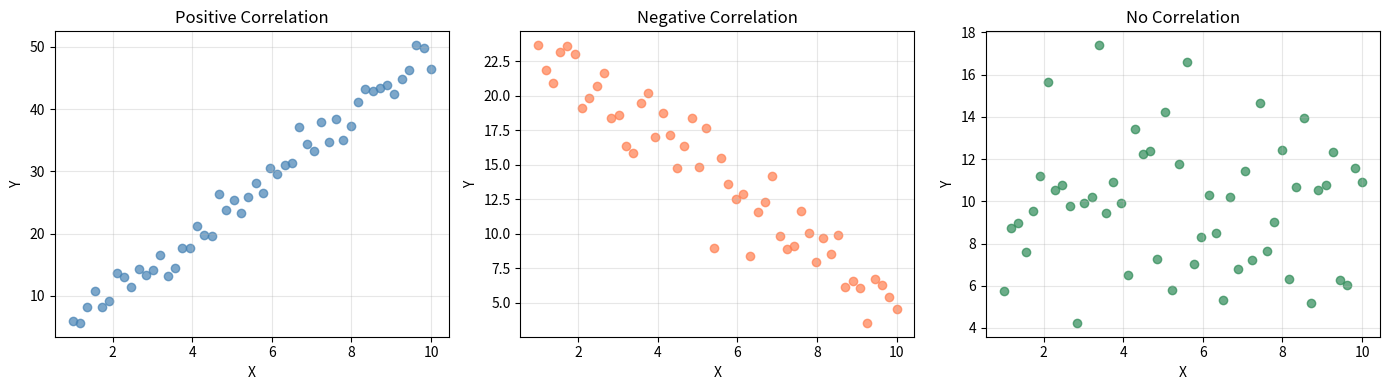
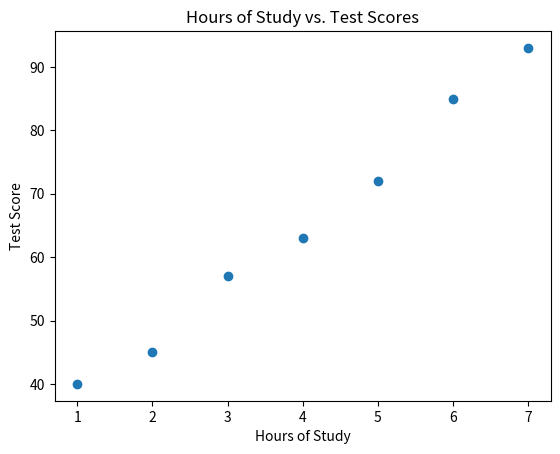
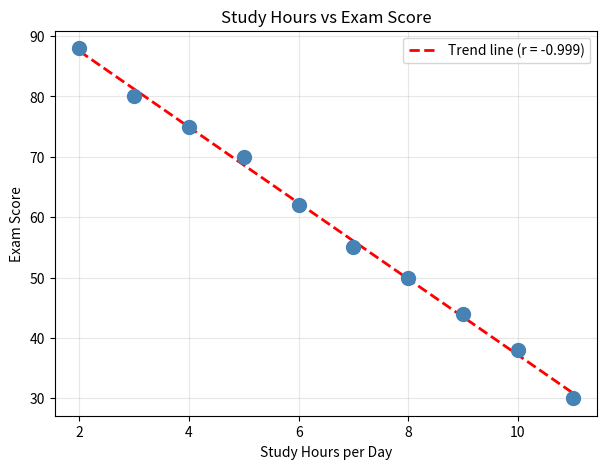
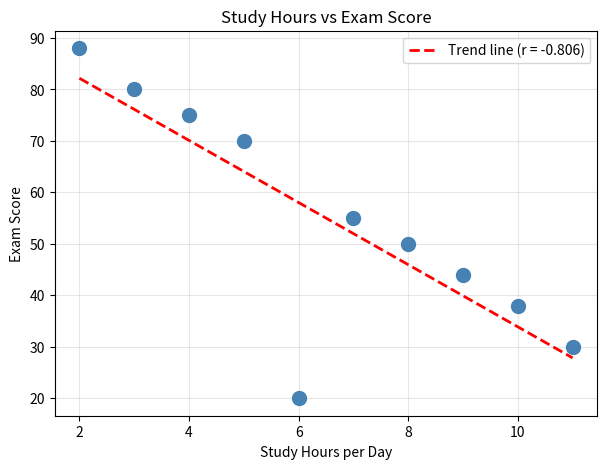
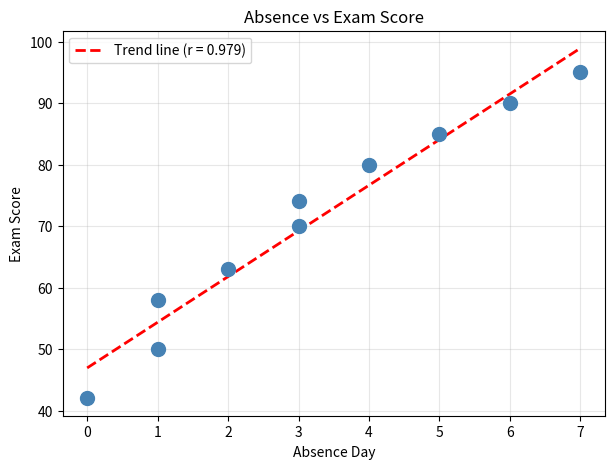

Generate these figures, in order, with matplotlib:
# -*- coding: utf-8 -*-
"""Corelations.ipynb

Automatically generated by Colab.

Original file is located at
    https://colab.research.google.com/drive/1PHxrICtRyCtBLgu1T4j9C-W4i-MUMsqe
"""

import numpy as np
import matplotlib.pyplot as plt

np.random.seed(42) # makes results the same every time you run
n = 50 # we will use 50 data points
x = np.linspace(1, 10, n) # x values from 1 to 10

# Positive: y goes UP as x goes up
y_pos = 5 * x + np.random.normal(0, 2, n)

# Negative: y goes DOWN as x goes up
y_neg = -2 * x + 25 + np.random.normal(0, 2, n)

# No correlation: y is random, not related to x at all
y_none = np.random.normal(10, 3, n)

# Draw three plots side by side
fig, axes = plt.subplots(1, 3, figsize=(14, 4))

axes[0].scatter(x, y_pos, color='steelblue', alpha=0.7)
axes[0].set_title('Positive Correlation')

axes[1].scatter(x, y_neg, color='coral', alpha=0.7)
axes[1].set_title('Negative Correlation')

axes[2].scatter(x, y_none, color='seagreen', alpha=0.7)
axes[2].set_title('No Correlation')

for ax in axes:
    ax.set_xlabel('X'); ax.set_ylabel('Y')
    ax.grid(True, alpha=0.3)

plt.tight_layout()
plt.show()

import numpy as np
import matplotlib.pyplot as plt
stdhrs = np.array([1,2,3,4,5,6,7])
scores = np.array([40,45,57,63,72,85,93])

plt.scatter(stdhrs, scores)
plt.title('Hours of Study vs. Test Scores')
plt.xlabel('Hours of Study')
plt.ylabel('Test Score')
plt.show()

import numpy as np
import pandas as pd
import matplotlib.pyplot as plt
from scipy import stats
# Our student dataset
study_hours = [2, 3, 4, 5, 6, 7, 8, 9, 10, 11]
exam_scores = [88, 80,75,70,62,55,50,44,38,30]
# --- Calculate Pearson r ---
r, p = stats.pearsonr(study_hours, exam_scores)
print(f'Pearson r = {r:.3f}')
print(f'P-value = {p:.4f}')
if p < 0.05:
 print('This correlation is statistically significant.')
else:
 print('This correlation may be due to chance.')
# --- Scatter plot with trend line ---
plt.figure(figsize=(7, 5))
plt.scatter(study_hours, exam_scores, color='steelblue', s=100, zorder=5)
# Calculate and draw trend line
m, b = np.polyfit(study_hours, exam_scores, 1) # m = slope, b = intercept
x_line = np.linspace(min(study_hours), max(study_hours), 100)
plt.plot(x_line, m * x_line + b, 'r--', linewidth=2,
 label=f'Trend line (r = {r:.3f})')
plt.xlabel('Study Hours per Day')
plt.ylabel('Exam Score')
plt.title('Study Hours vs Exam Score')
plt.legend()
plt.grid(True, alpha=0.3)
plt.show()

import numpy as np
import pandas as pd
import matplotlib.pyplot as plt
from scipy import stats
# Our student dataset
study_hours = [2, 3, 4, 5, 6, 7, 8, 9, 10, 11]
exam_scores = [88, 80,75,70,20,55,50,44,38,30]
# --- Calculate Pearson r ---
r, p = stats.pearsonr(study_hours, exam_scores)
print(f'Pearson r = {r:.3f}')
print(f'P-value = {p:.4f}')
if p < 0.05:
 print('This correlation is statistically significant.')
else:
 print('This correlation may be due to chance.')
# --- Scatter plot with trend line ---
plt.figure(figsize=(7, 5))
plt.scatter(study_hours, exam_scores, color='steelblue', s=100, zorder=5)
# Calculate and draw trend line
m, b = np.polyfit(study_hours, exam_scores, 1) # m = slope, b = intercept
x_line = np.linspace(min(study_hours), max(study_hours), 100)
plt.plot(x_line, m * x_line + b, 'r--', linewidth=2,
 label=f'Trend line (r = {r:.3f})')
plt.xlabel('Study Hours per Day')
plt.ylabel('Exam Score')
plt.title('Study Hours vs Exam Score')
plt.legend()
plt.grid(True, alpha=0.3)
plt.show()

import numpy as np
import pandas as pd
import matplotlib.pyplot as plt
from scipy import stats
# Our student dataset
study_hours = [2, 3, 4, 5, 6, 7, 8, 9, 10, 11]
exam_scores = [42, 50, 58, 63, 70, 74, 80, 85, 90, 95]
absentdays = [0,1,1,2,3,3,4,5,6,7]


# --- Calculate Pearson r ---
r, p = stats.pearsonr(absentdays, exam_scores)
print(f'Pearson r = {r:.3f}')
print(f'P-value = {p:.4f}')
if p < 0.05:
 print('This correlation is statistically significant.')
else:
 print('This correlation may be due to chance.')
# --- Scatter plot with trend line ---
plt.figure(figsize=(7, 5))
plt.scatter(absentdays, exam_scores, color='steelblue', s=100, zorder=5)
# Calculate and draw trend line
m, b = np.polyfit(absentdays, exam_scores, 1) # m = slope, b = intercept
x_line = np.linspace(min(absentdays), max(absentdays), 100)
plt.plot(x_line, m * x_line + b, 'r--', linewidth=2,
 label=f'Trend line (r = {r:.3f})')
plt.xlabel('Absence Day')
plt.ylabel('Exam Score')
plt.title('Absence vs Exam Score')
plt.legend()
plt.grid(True, alpha=0.3)
plt.show()
